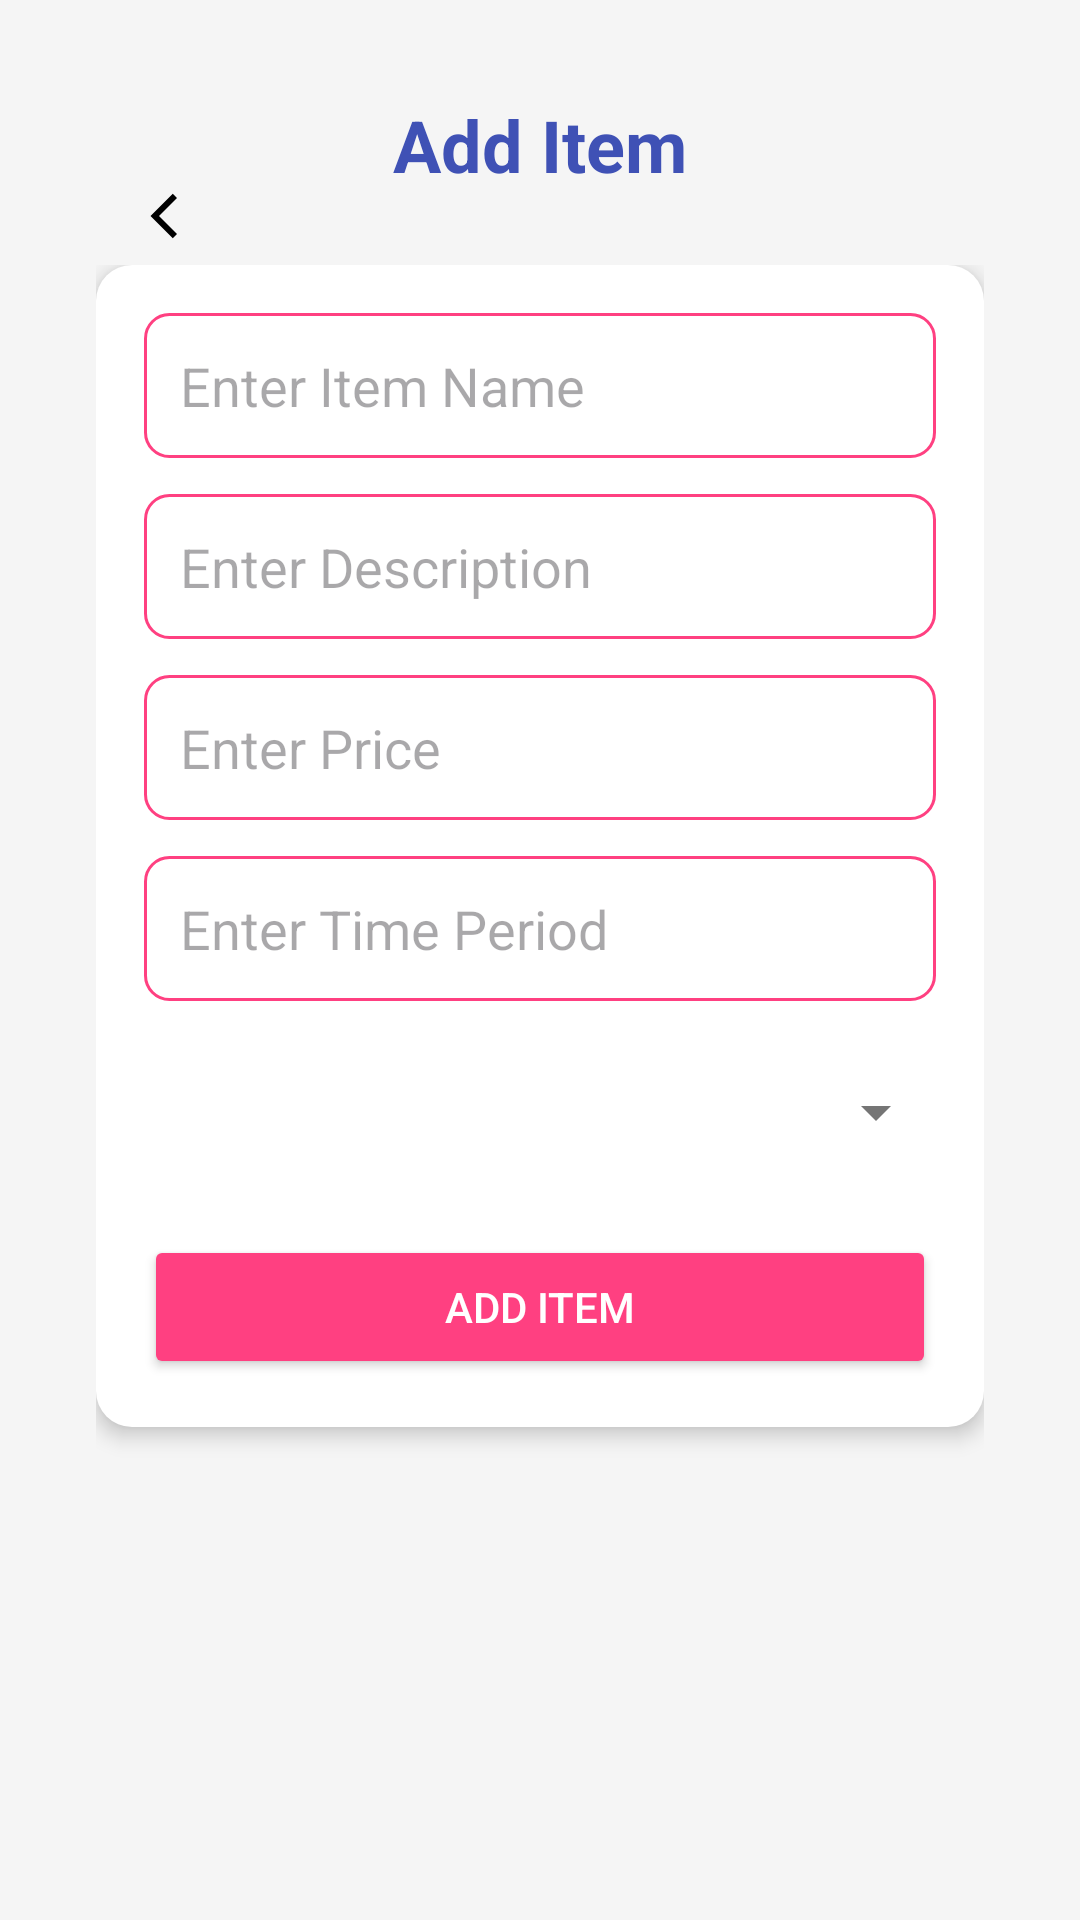

Layout XML and referenced resources for this Android screen:
<!-- AndroidManifest.xml: application theme Theme.RentifyApp -->
<!-- res/layout/activity_add_item.xml -->
<RelativeLayout xmlns:android="http://schemas.android.com/apk/res/android"
    xmlns:app="http://schemas.android.com/apk/res-auto"
    xmlns:tools="http://schemas.android.com/tools"
    android:id="@+id/main"
    android:layout_width="match_parent"
    android:layout_height="match_parent"
    android:background="@color/light_background"
    android:padding="16dp"
    tools:context=".addItem">

    
    <TextView
        android:id="@+id/pageTitle"
        android:layout_width="wrap_content"
        android:layout_height="wrap_content"
        android:text="Add Item"
        android:textSize="24sp"
        android:textStyle="bold"
        android:layout_centerHorizontal="true"
        android:layout_marginTop="16dp"
        android:textColor="@color/dark_primary" />

    
    <ImageButton
        android:id="@+id/buttonBackToProfile"
        android:layout_width="48dp"
        android:layout_height="48dp"
        android:src="@drawable/ic_back_arrow"
        android:background="?attr/selectableItemBackground"
        android:contentDescription="Back"
        android:layout_marginStart="16dp"
        android:layout_marginTop="16dp"
        android:layout_alignParentStart="true"
        android:layout_alignTop="@+id/pageTitle" />

    
    <ScrollView
        android:layout_width="match_parent"
        android:layout_height="match_parent"
        android:layout_below="@id/pageTitle"
        android:layout_marginTop="8dp"
        android:fillViewport="true">

        <LinearLayout
            android:layout_width="match_parent"
            android:layout_height="wrap_content"
            android:orientation="vertical"
            android:padding="16dp">

            
            <LinearLayout
                android:id="@+id/addItemForm"
                android:layout_width="match_parent"
                android:layout_height="wrap_content"
                android:orientation="vertical"
                android:background="@drawable/form_background"
                android:padding="16dp"
                android:elevation="4dp">

                <EditText
                    android:id="@+id/editTextItemName"
                    android:layout_width="match_parent"
                    android:layout_height="wrap_content"
                    android:hint="Enter Item Name"
                    android:inputType="text"
                    android:padding="12dp"
                    android:background="@drawable/edittext_background"
                    android:layout_marginBottom="12dp" />

                <EditText
                    android:id="@+id/editTextItemDescription"
                    android:layout_width="match_parent"
                    android:layout_height="wrap_content"
                    android:hint="Enter Description"
                    android:inputType="text"
                    android:padding="12dp"
                    android:background="@drawable/edittext_background"
                    android:layout_marginBottom="12dp" />

                <EditText
                    android:id="@+id/editTextItemPrice"
                    android:layout_width="match_parent"
                    android:layout_height="wrap_content"
                    android:hint="Enter Price"
                    android:inputType="numberDecimal"
                    android:padding="12dp"
                    android:background="@drawable/edittext_background"
                    android:layout_marginBottom="12dp" />

                <EditText
                    android:id="@+id/editTextItemTimePeriod"
                    android:layout_width="match_parent"
                    android:layout_height="wrap_content"
                    android:hint="Enter Time Period"
                    android:inputType="text"
                    android:padding="12dp"
                    android:background="@drawable/edittext_background"
                    android:layout_marginBottom="12dp" />

                
                <FrameLayout
                    android:layout_width="match_parent"
                    android:layout_height="wrap_content"
                    android:layout_marginBottom="16dp">

                    
                    <Spinner
                        android:id="@+id/categoryType"
                        android:layout_width="match_parent"
                        android:layout_height="50dp"
                        android:background="@drawable/spinner_background"
                        android:paddingEnd="48dp" />

                    
                    <ImageView
                        android:id="@+id/spinnerIcon"
                        android:layout_width="24dp"
                        android:layout_height="24dp"
                        android:src="@drawable/ic_dropdown_arrow"
                        android:layout_gravity="end|center_vertical"
                        android:layout_marginEnd="8dp" />
                </FrameLayout>

                <Button
                    android:id="@+id/buttonAddItem"
                    android:layout_width="match_parent"
                    android:layout_height="wrap_content"
                    android:text="Add Item"
                    android:backgroundTint="@color/button_background"
                    android:textColor="@color/white"
                    android:elevation="4dp" />
            </LinearLayout>

            
            <androidx.recyclerview.widget.RecyclerView
                android:id="@+id/recycler_view_items"
                android:layout_width="match_parent"
                android:layout_height="wrap_content"
                android:scrollbars="vertical"
                android:layout_marginTop="16dp" />
        </LinearLayout>
    </ScrollView>
</RelativeLayout>
<!-- resources referenced by this layout -->
<resources>
  <color name="button_background">#FF4081</color>
  <color name="dark_primary">#3F51B5</color>
  <color name="light_background">#F5F5F5</color>
  <color name="white">#FFFFFF</color>
  <!-- drawable edittext_background (drawable) -->
  <shape xmlns:android="http://schemas.android.com/apk/res/android">
      <solid android:color="@android:color/white" />
      <corners android:radius="8dp" />
      <stroke android:width="1dp" android:color="@color/primary_border" />
  </shape>
  <!-- drawable form_background (drawable) -->
  <shape xmlns:android="http://schemas.android.com/apk/res/android">
      <solid android:color="@android:color/white" />
      <corners android:radius="12dp" />
      <elevation android:elevation="4dp" />
  </shape>
  <!-- drawable ic_back_arrow (drawable) -->
  <vector xmlns:android="http://schemas.android.com/apk/res/android"
      android:width="24dp"
      android:height="24dp"
      android:viewportWidth="24"
      android:viewportHeight="24">
      <path
          android:fillColor="#000000"
          android:pathData="M15,18L9,12L15,6L13.59,4.59L6.17,12L13.59,19.41L15,18Z" />
  </vector>
  <!-- drawable ic_dropdown_arrow (drawable) -->
  <vector xmlns:android="http://schemas.android.com/apk/res/android"
      android:width="24dp"
      android:height="24dp"
      android:viewportWidth="24"
      android:viewportHeight="24">
      <path
          android:fillColor="#757575"
          android:pathData="M7,10l5,5 5,-5z" />
  </vector>
  <style name="Theme.RentifyApp" parent="Base.Theme.RentifyApp" />
  <color name="primary_border">#FF4081</color>
  <style name="Base.Theme.RentifyApp" parent="Theme.Material3.DayNight.NoActionBar">
          
          
      </style>
</resources>
